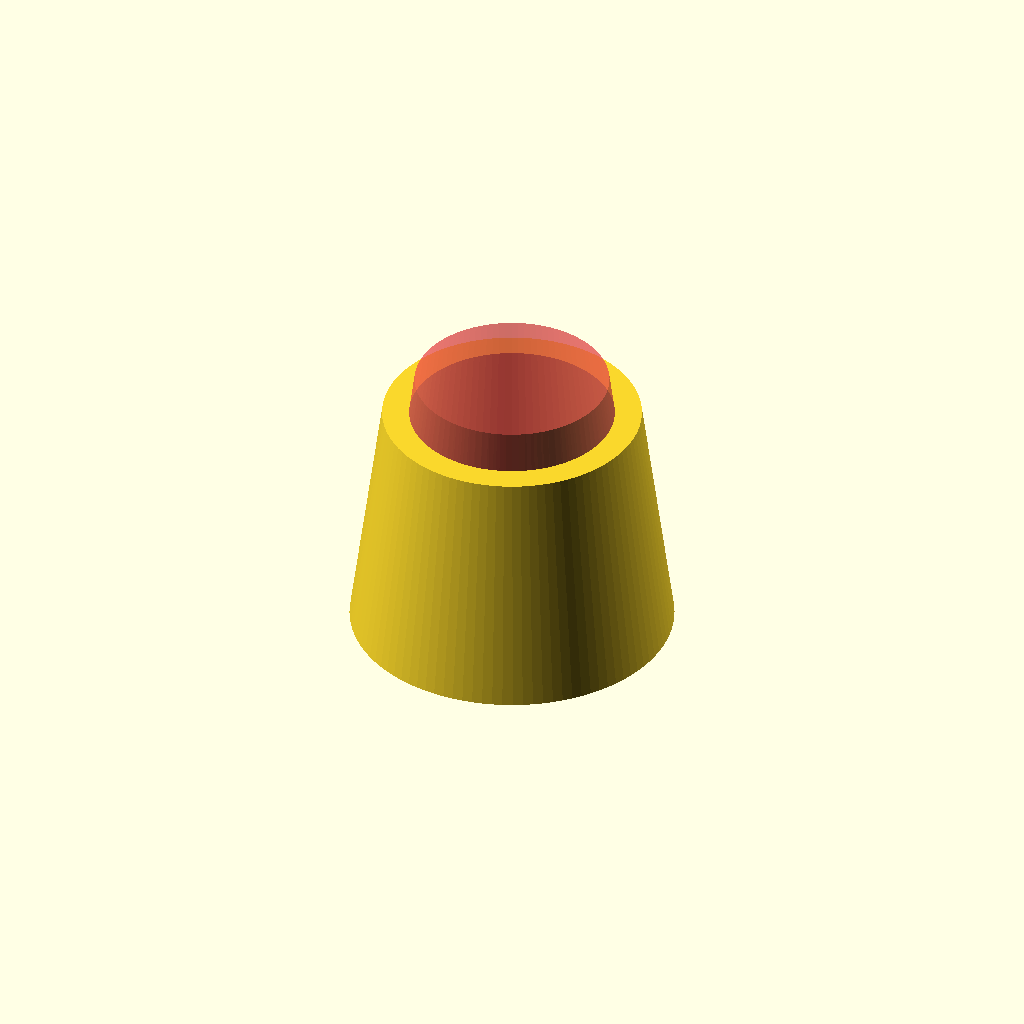
Cell 1 — every parameter at its default value.
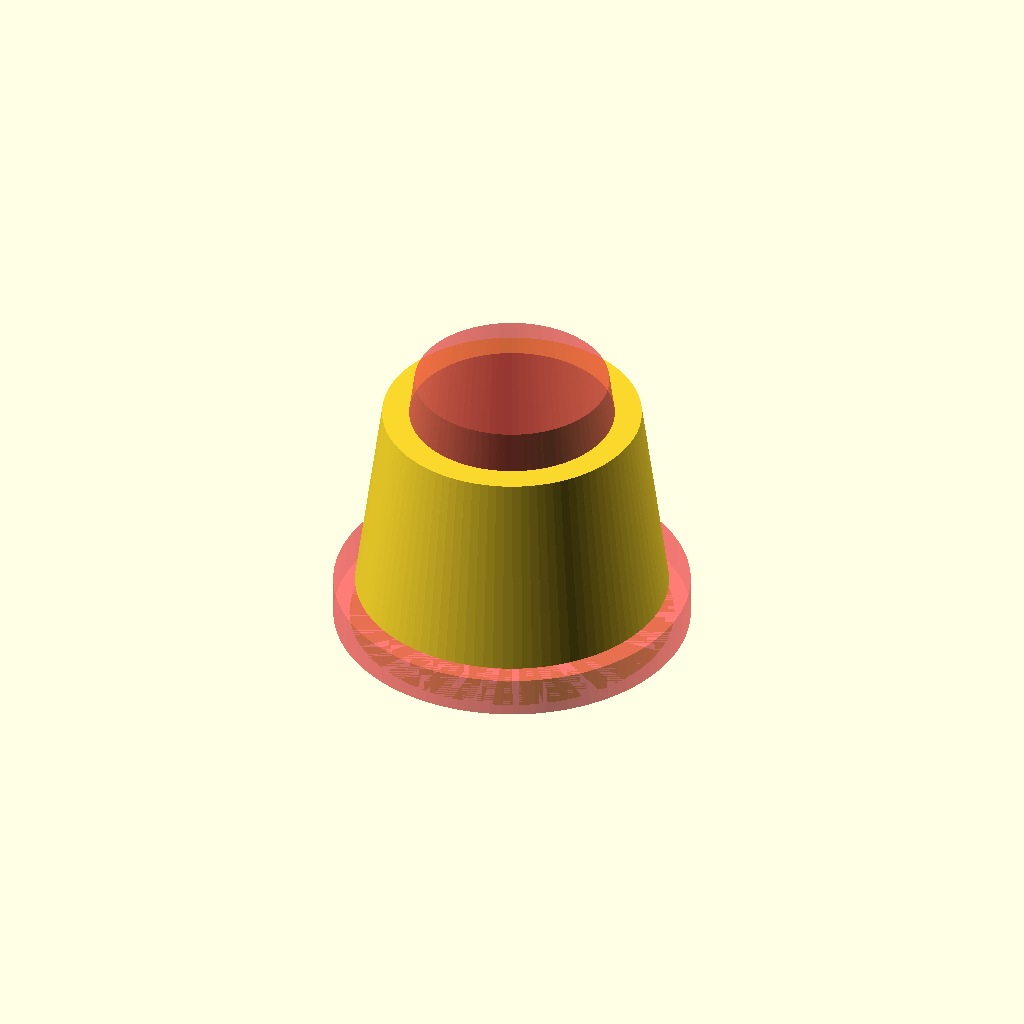
Cell 2 — IRON_DIA set to 22, the other parameters unchanged.
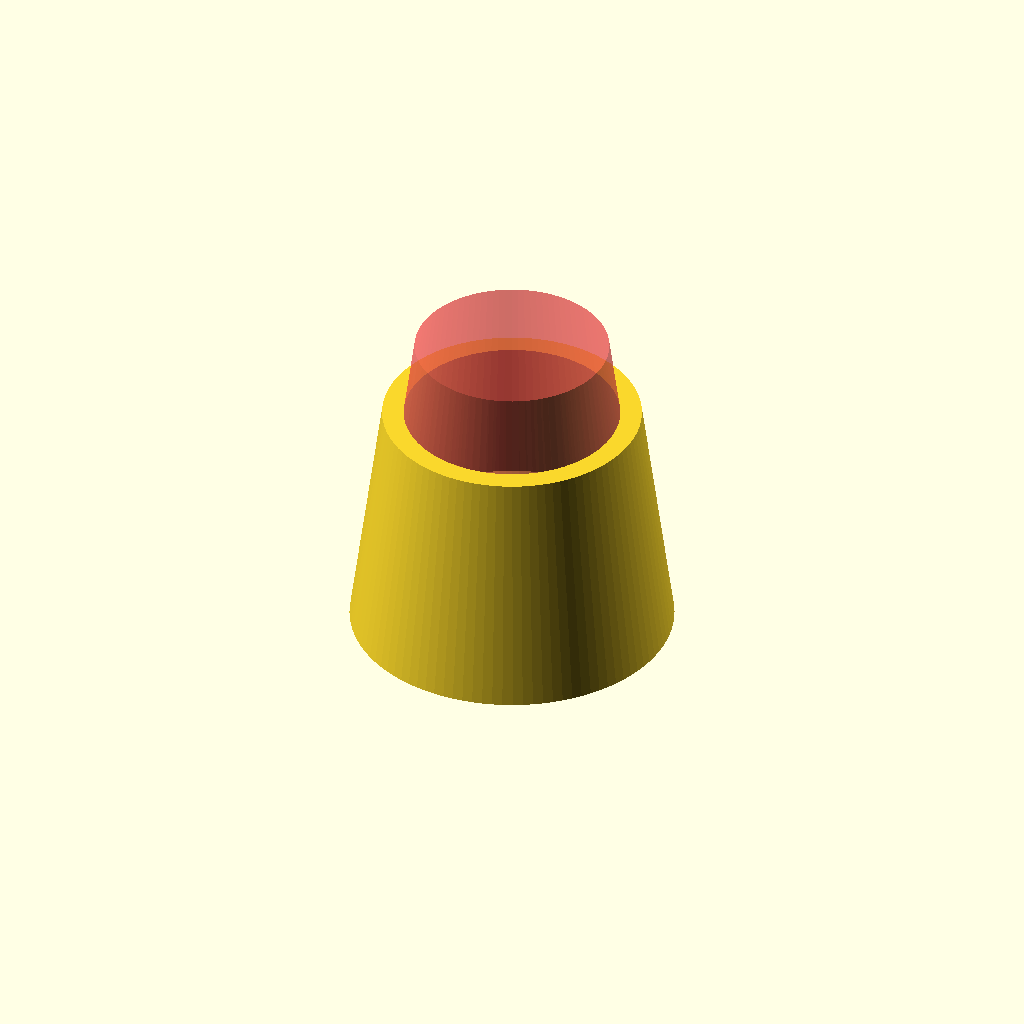
Cell 3: the same model with IRON_LENGTH = 5.
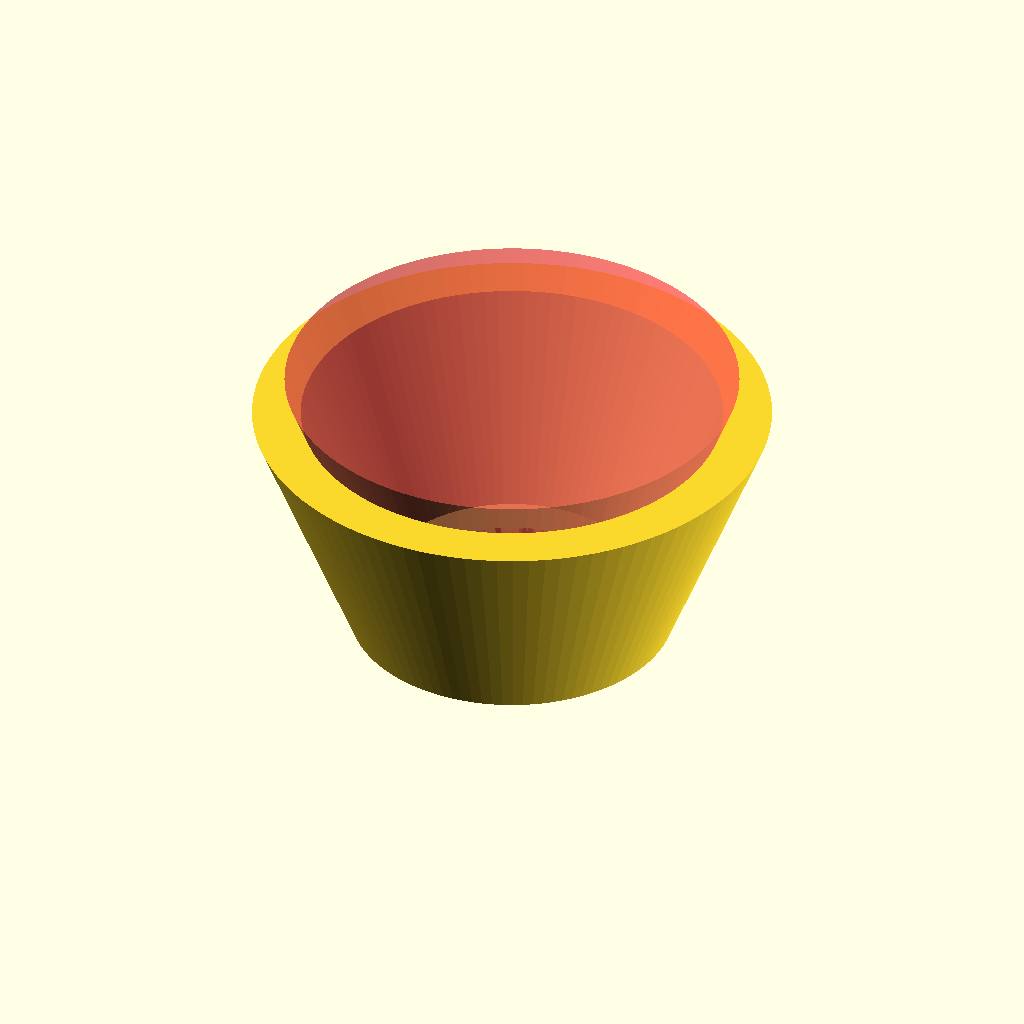
Cell 4: the same model with BASE_DIA_TOP = 32.
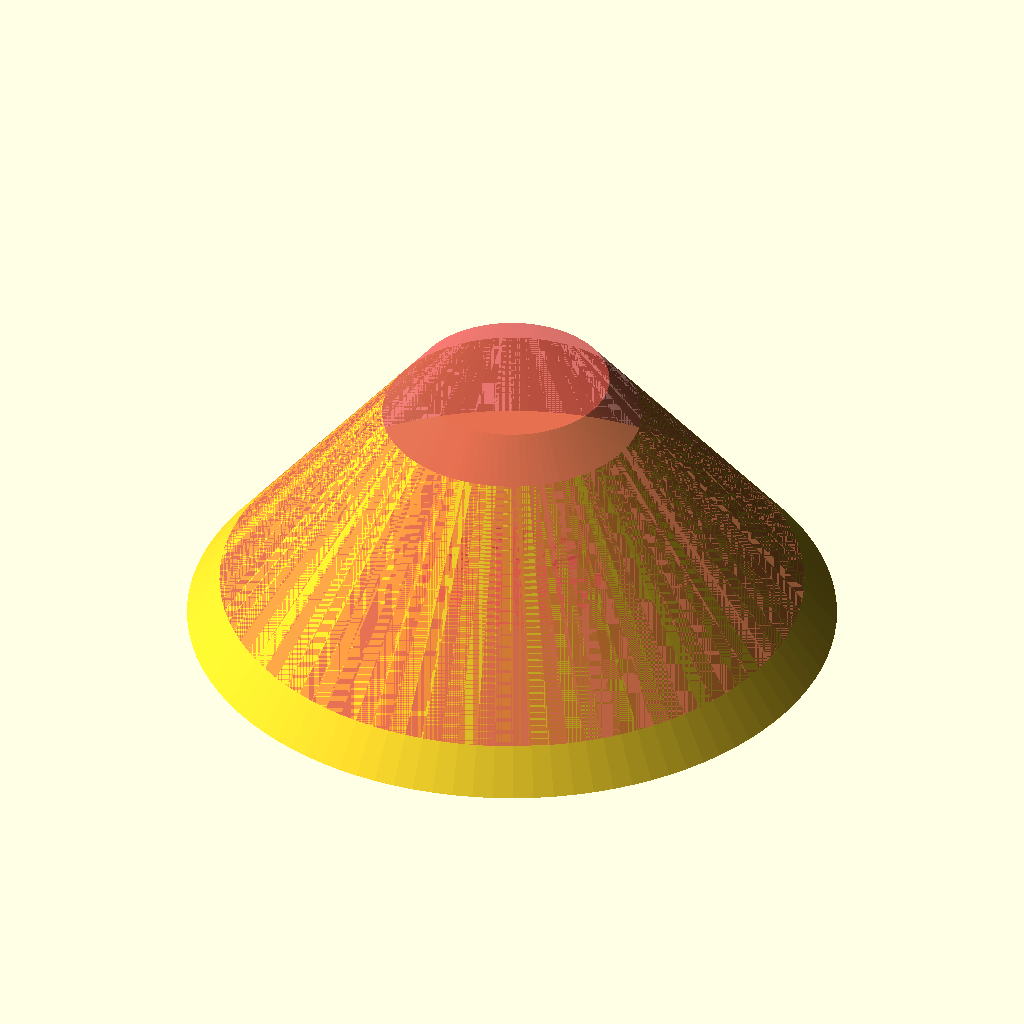
Cell 5 — BASE_DIA_BOT set to 40, the other parameters unchanged.
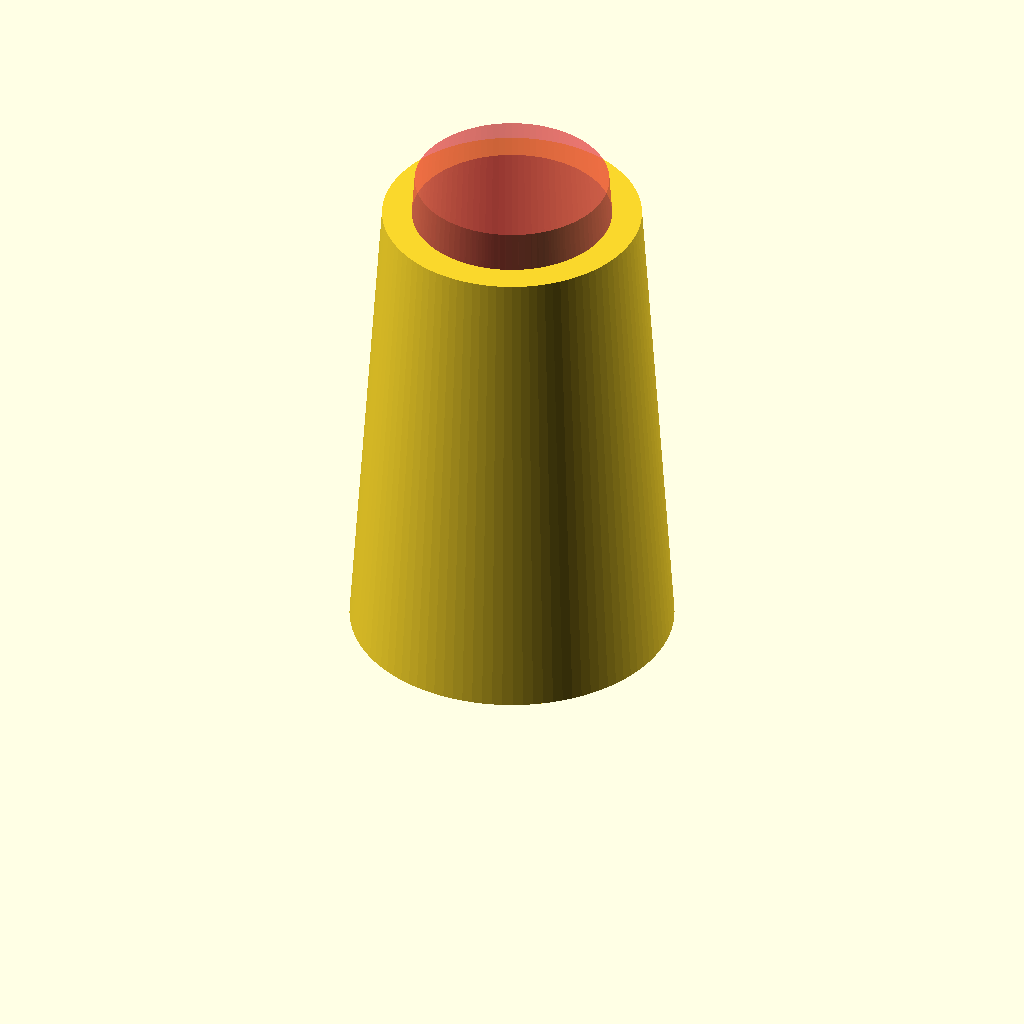
Cell 6: the same model with BASE_LENGTH = 30.
All cells are drawn from one camera (rotation 55°, 0°, 25°, orthographic, colour scheme Cornfield), so only the parameter changes between them.
The OpenSCAD source (tool-parts/ts100-base-adapter.scad):
IRON_DIA = 11;
IRON_LENGTH = 2.5;

BASE_DIA_TOP = 16;
BASE_DIA_BOT = 20;
BASE_LENGTH = 15;

WALL_THICKNESS = 2;

$fn = 100;

module adapter() {
  difference() {
    union() {
      cylinder(d1 = BASE_DIA_BOT, d2 = BASE_DIA_TOP, h = BASE_LENGTH);
    }

    #cylinder(d = IRON_DIA, h = IRON_LENGTH);

    #translate([0, 0, IRON_LENGTH])
    cylinder(d1 = BASE_DIA_BOT - WALL_THICKNESS * 2, d2 = BASE_DIA_TOP - WALL_THICKNESS * 2, h = BASE_LENGTH);
  }
}

adapter();
Customizer parameters (derived from the source; name, type, default, range or options):
IRON_DIA: number, default 11
IRON_LENGTH: number, default 2.5
BASE_DIA_TOP: number, default 16
BASE_DIA_BOT: number, default 20
BASE_LENGTH: number, default 15
WALL_THICKNESS: number, default 2
